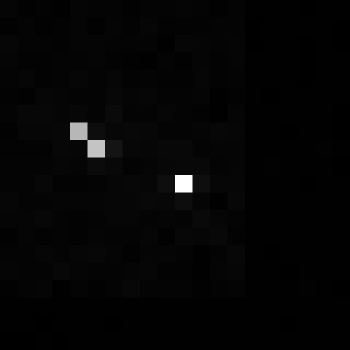

Values plotted in this chart, from the file beside it:
, xmin, ymin, lat, lon, area, perimeter, max_nanowatts, min_nanowatts, moonlight_illumination, clear_sky_confidence, mean_nanowatts
0, 1090, 3350, -6.571, -6.571, 1.0, 0.0, 20.52, 0.0, 11.83, 0.0, 0.4857
